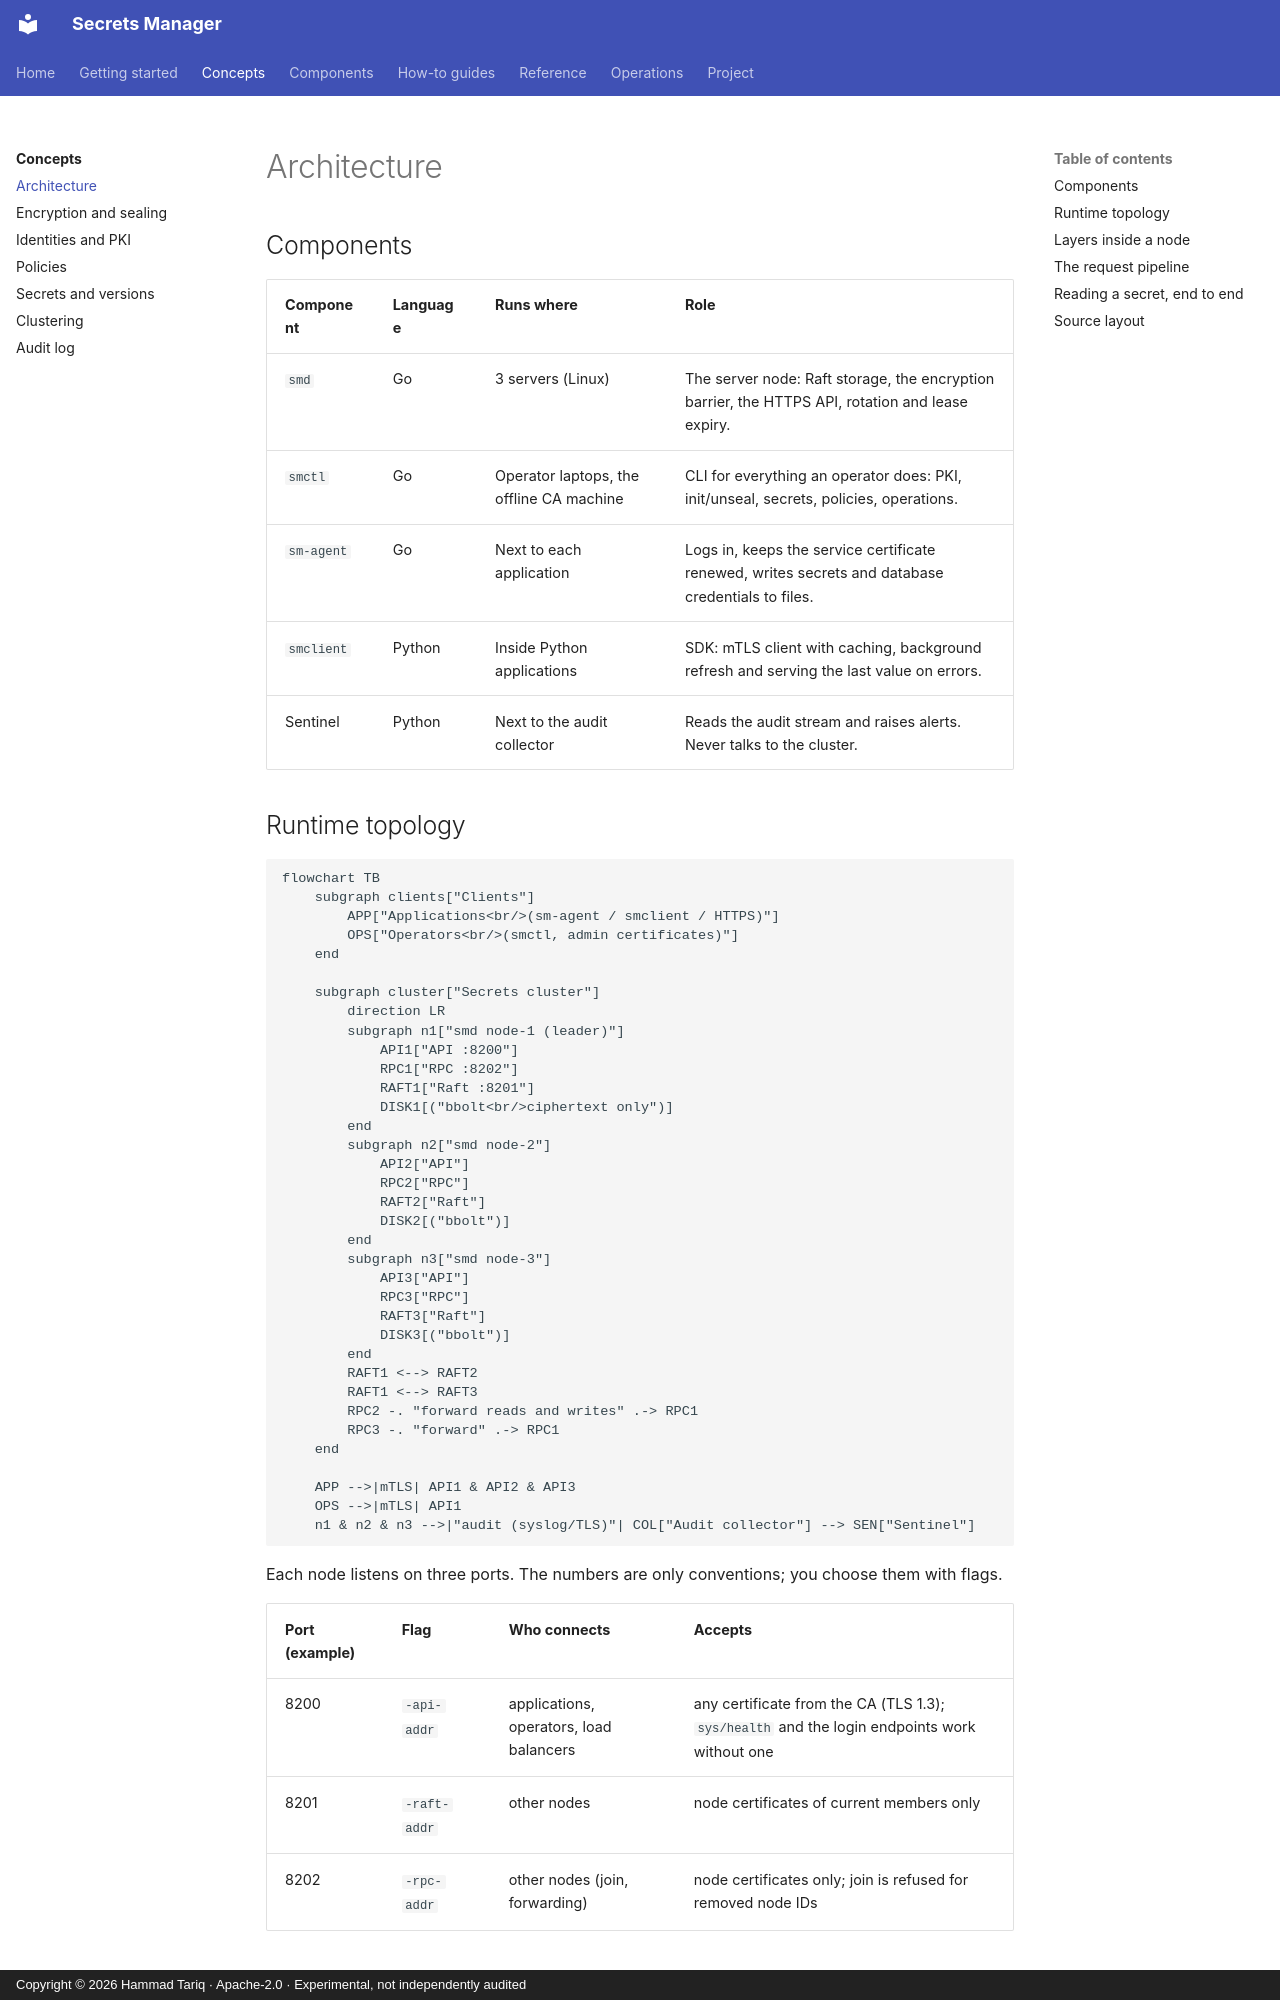

repository: hamad-tariq/SecretsManager · page: concepts/architecture/index.html · generator: mkdocs · copyright: Copyright © 2026 Hammad Tariq · Apache-2.0 · Experimental, not independently audited

# Architecture

## Components

| Component | Language | Runs where | Role |
|---|---|---|---|
| `smd` | Go | 3 servers (Linux) | The server node: Raft storage, the encryption barrier, the HTTPS API, rotation and lease expiry. |
| `smctl` | Go | Operator laptops, the offline CA machine | CLI for everything an operator does: PKI, init/unseal, secrets, policies, operations. |
| `sm-agent` | Go | Next to each application | Logs in, keeps the service certificate renewed, writes secrets and database credentials to files. |
| `smclient` | Python | Inside Python applications | SDK: mTLS client with caching, background refresh and serving the last value on errors. |
| Sentinel | Python | Next to the audit collector | Reads the audit stream and raises alerts. Never talks to the cluster. |

## Runtime topology

```mermaid
flowchart TB
    subgraph clients["Clients"]
        APP["Applications<br/>(sm-agent / smclient / HTTPS)"]
        OPS["Operators<br/>(smctl, admin certificates)"]
    end

    subgraph cluster["Secrets cluster"]
        direction LR
        subgraph n1["smd node-1 (leader)"]
            API1["API :8200"]
            RPC1["RPC :8202"]
            RAFT1["Raft :8201"]
            DISK1[("bbolt<br/>ciphertext only")]
        end
        subgraph n2["smd node-2"]
            API2["API"]
            RPC2["RPC"]
            RAFT2["Raft"]
            DISK2[("bbolt")]
        end
        subgraph n3["smd node-3"]
            API3["API"]
            RPC3["RPC"]
            RAFT3["Raft"]
            DISK3[("bbolt")]
        end
        RAFT1 <--> RAFT2
        RAFT1 <--> RAFT3
        RPC2 -. "forward reads and writes" .-> RPC1
        RPC3 -. "forward" .-> RPC1
    end

    APP -->|mTLS| API1 & API2 & API3
    OPS -->|mTLS| API1
    n1 & n2 & n3 -->|"audit (syslog/TLS)"| COL["Audit collector"] --> SEN["Sentinel"]
```

Each node listens on three ports. The numbers are only conventions; you choose them with flags.

| Port (example) | Flag | Who connects | Accepts |
|---|---|---|---|
| 8200 | `-api-addr` | applications, operators, load balancers | any certificate from the CA (TLS 1.3); `sys/health` and the login endpoints work without one |
| 8201 | `-raft-addr` | other nodes | node certificates of current members only |
| 8202 | `-rpc-addr` | other nodes (join, forwarding) | node certificates only; join is refused for removed node IDs |
